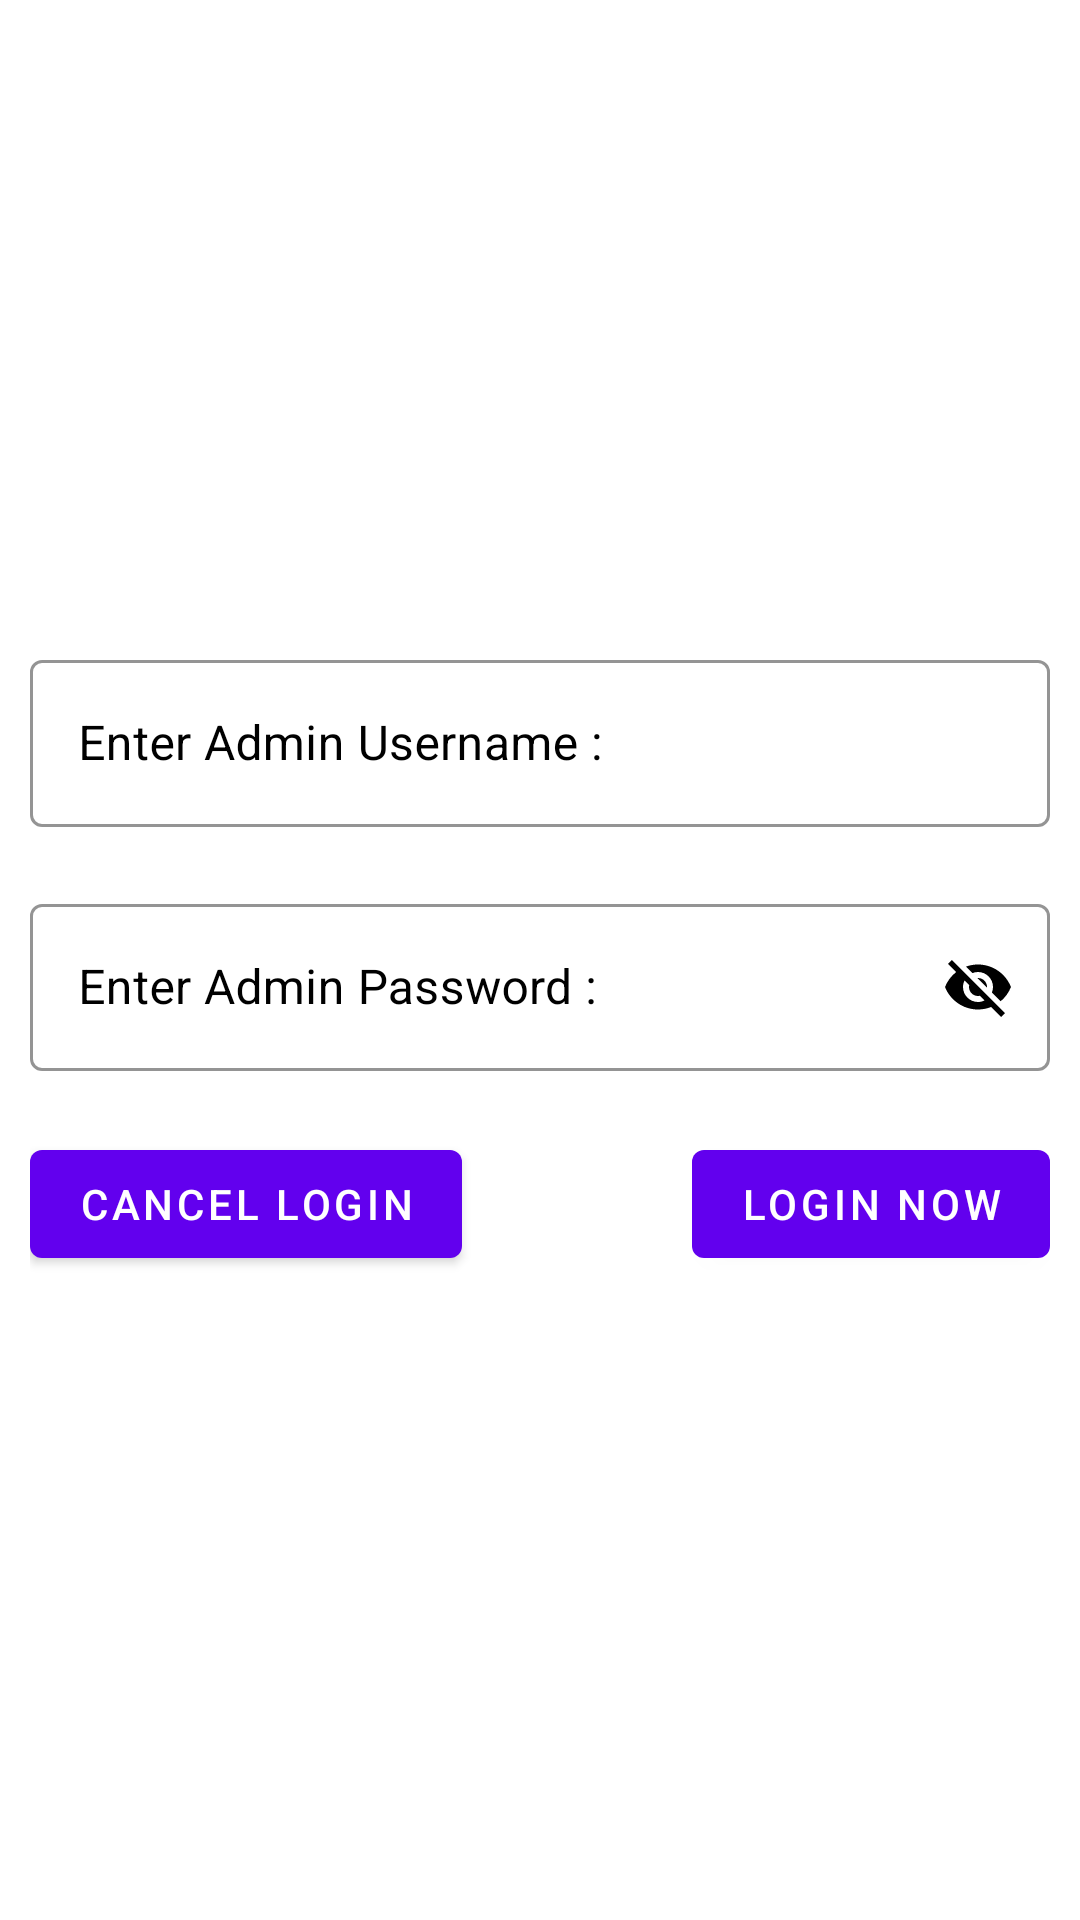

Layout XML and referenced resources for this Android screen:
<!-- AndroidManifest.xml: application theme Theme.DoctorPatientAndroidAppNew -->
<!-- res/layout/admin_login_layout.xml -->
<?xml version="1.0" encoding="utf-8"?>
<RelativeLayout xmlns:android="http://schemas.android.com/apk/res/android"
    xmlns:app="http://schemas.android.com/apk/res-auto"
    android:layout_width="match_parent"
    android:layout_height="wrap_content"
    android:gravity="center"
    android:padding="@dimen/parentLayoutPadding">

    <com.google.android.material.textfield.TextInputLayout
        android:id="@+id/UsernameEt"
        style="@style/Widget.MaterialComponents.TextInputLayout.OutlinedBox"
        android:layout_width="match_parent"
        android:layout_height="wrap_content"
        android:hint="@string/adminUsername"
        android:textColorHint="@color/black"
        android:textCursorDrawable="@null"
        app:boxStrokeColor="@color/black"
        app:errorEnabled="true"
        app:hintTextColor="@color/black">

        <com.google.android.material.textfield.TextInputEditText
            android:layout_width="match_parent"
            android:layout_height="wrap_content"
            android:textColor="@color/black" />
    </com.google.android.material.textfield.TextInputLayout>

    <com.google.android.material.textfield.TextInputLayout
        android:id="@+id/PasswordEt"
        style="@style/Widget.MaterialComponents.TextInputLayout.OutlinedBox"
        android:layout_width="match_parent"
        android:layout_height="wrap_content"
        android:layout_below="@+id/UsernameEt"
        android:hint="@string/adminPassword"
        android:textColorHint="@color/black"
        android:textCursorDrawable="@null"
        app:boxStrokeColor="@color/black"
        app:errorEnabled="true"
        app:hintTextColor="@color/black"
        app:passwordToggleEnabled="true"
        app:passwordToggleTint="@color/black">

        <com.google.android.material.textfield.TextInputEditText
            android:layout_width="match_parent"
            android:layout_height="wrap_content"
            android:textColor="@color/black" />
    </com.google.android.material.textfield.TextInputLayout>

    <Button
        android:id="@+id/CancelAdminLoginBtn"
        android:layout_width="wrap_content"
        android:layout_height="wrap_content"
        android:layout_below="@+id/PasswordEt"
        android:layout_alignParentStart="true"
        android:layout_alignParentLeft="true"
        android:layout_centerHorizontal="true"
        android:text="@string/cancelLogin" />

    <Button
        android:id="@+id/AdminLoginBtn"
        android:layout_width="wrap_content"
        android:layout_height="wrap_content"
        android:layout_below="@+id/PasswordEt"
        android:layout_alignParentEnd="true"
        android:layout_alignParentRight="true"
        android:layout_centerHorizontal="true"
        android:text="@string/loginNow" />

</RelativeLayout>
<!-- resources referenced by this layout -->
<resources>
  <color name="black">#FF000000</color>
  <dimen name="parentLayoutPadding">10dp</dimen>
  <string name="adminPassword">Enter Admin Password : </string>
  <string name="adminUsername">Enter Admin Username : </string>
  <string name="cancelLogin">Cancel Login</string>
  <string name="loginNow">Login Now</string>
  <style name="Theme.DoctorPatientAndroidAppNew" parent="Theme.MaterialComponents.DayNight.DarkActionBar">
          
          <item name="colorPrimary">@color/purple_500</item>
          <item name="colorPrimaryVariant">@color/purple_700</item>
          <item name="colorOnPrimary">@color/white</item>
          
          <item name="android:textColorPrimary">@color/white</item>
          <item name="colorSecondary">@color/purple_500</item>
          <item name="colorSecondaryVariant">@color/teal_700</item>
          <item name="colorOnSecondary">@color/black</item>
          <item name="colorControlHighlight">@color/controlActivated</item>
  
          
          <item name="android:statusBarColor" tools:targetApi="l">?attr/colorPrimaryVariant</item>
  
          
          <item name="android:windowAnimationStyle">@style/dialog_animation</item>
  
          
          <item name="BoldTitleTxtViewColor">@color/red</item>
      </style>
  <color name="purple_500">#FF6200EE</color>
  <color name="purple_700">#FF3700B3</color>
  <color name="white">#FFFFFFFF</color>
  <color name="teal_700">#FF018786</color>
  <color name="controlActivated">@color/purple_500</color>
  <style name="dialog_animation">
          <item name="android:windowEnterAnimation">@android:anim/fade_in</item>
          <item name="android:windowExitAnimation">@android:anim/fade_out</item>
      </style>
  <color name="red">#AA1C2C</color>
</resources>
